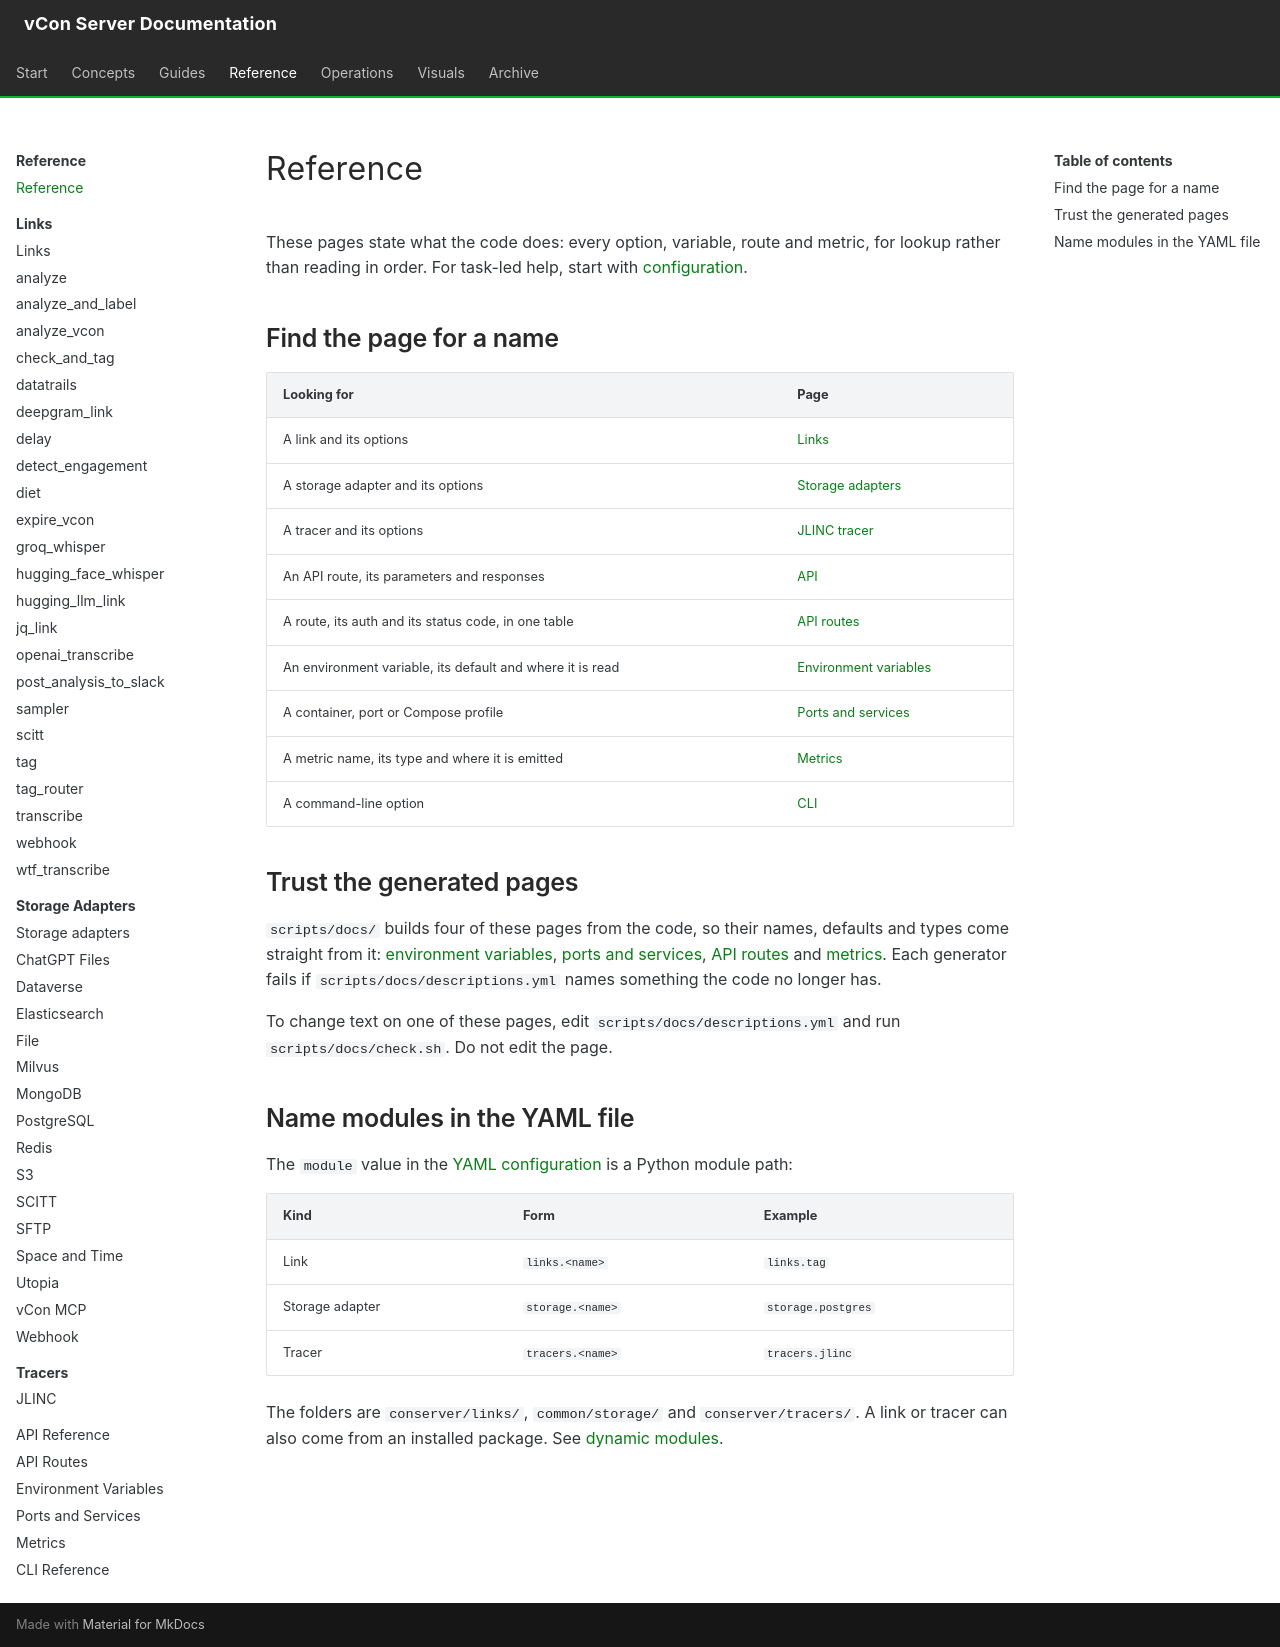

repository: vcon-dev/vcon-server · page: reference/index.html · generator: mkdocs

# Reference

These pages state what the code does: every option, variable, route and metric, for lookup rather than reading in order. For task-led help, start with [configuration](../configuration/index.md).

## Find the page for a name

| Looking for | Page |
|---|---|
| A link and its options | [Links](links/index.md) |
| A storage adapter and its options | [Storage adapters](storage-adapters/index.md) |
| A tracer and its options | [JLINC tracer](tracers/jlinc.md) |
| An API route, its parameters and responses | [API](api.md) |
| A route, its auth and its status code, in one table | [API routes](api-routes.md) |
| An environment variable, its default and where it is read | [Environment variables](environment.md) |
| A container, port or Compose profile | [Ports and services](ports.md) |
| A metric name, its type and where it is emitted | [Metrics](metrics.md) |
| A command-line option | [CLI](cli-reference.md) |

## Trust the generated pages

`scripts/docs/` builds four of these pages from the code, so their names, defaults and types come straight from it: [environment variables](environment.md), [ports and services](ports.md), [API routes](api-routes.md) and [metrics](metrics.md). Each generator fails if `scripts/docs/descriptions.yml` names something the code no longer has.

To change text on one of these pages, edit `scripts/docs/descriptions.yml` and run `scripts/docs/check.sh`. Do not edit the page.

## Name modules in the YAML file

The `module` value in the [YAML configuration](../configuration/yaml-configuration.md) is a Python module path:

| Kind | Form | Example |
|---|---|---|
| Link | `links.<name>` | `links.tag` |
| Storage adapter | `storage.<name>` | `storage.postgres` |
| Tracer | `tracers.<name>` | `tracers.jlinc` |

The folders are `conserver/links/`, `common/storage/` and `conserver/tracers/`. A link or tracer can also come from an installed package. See [dynamic modules](../extending/dynamic-modules.md).
